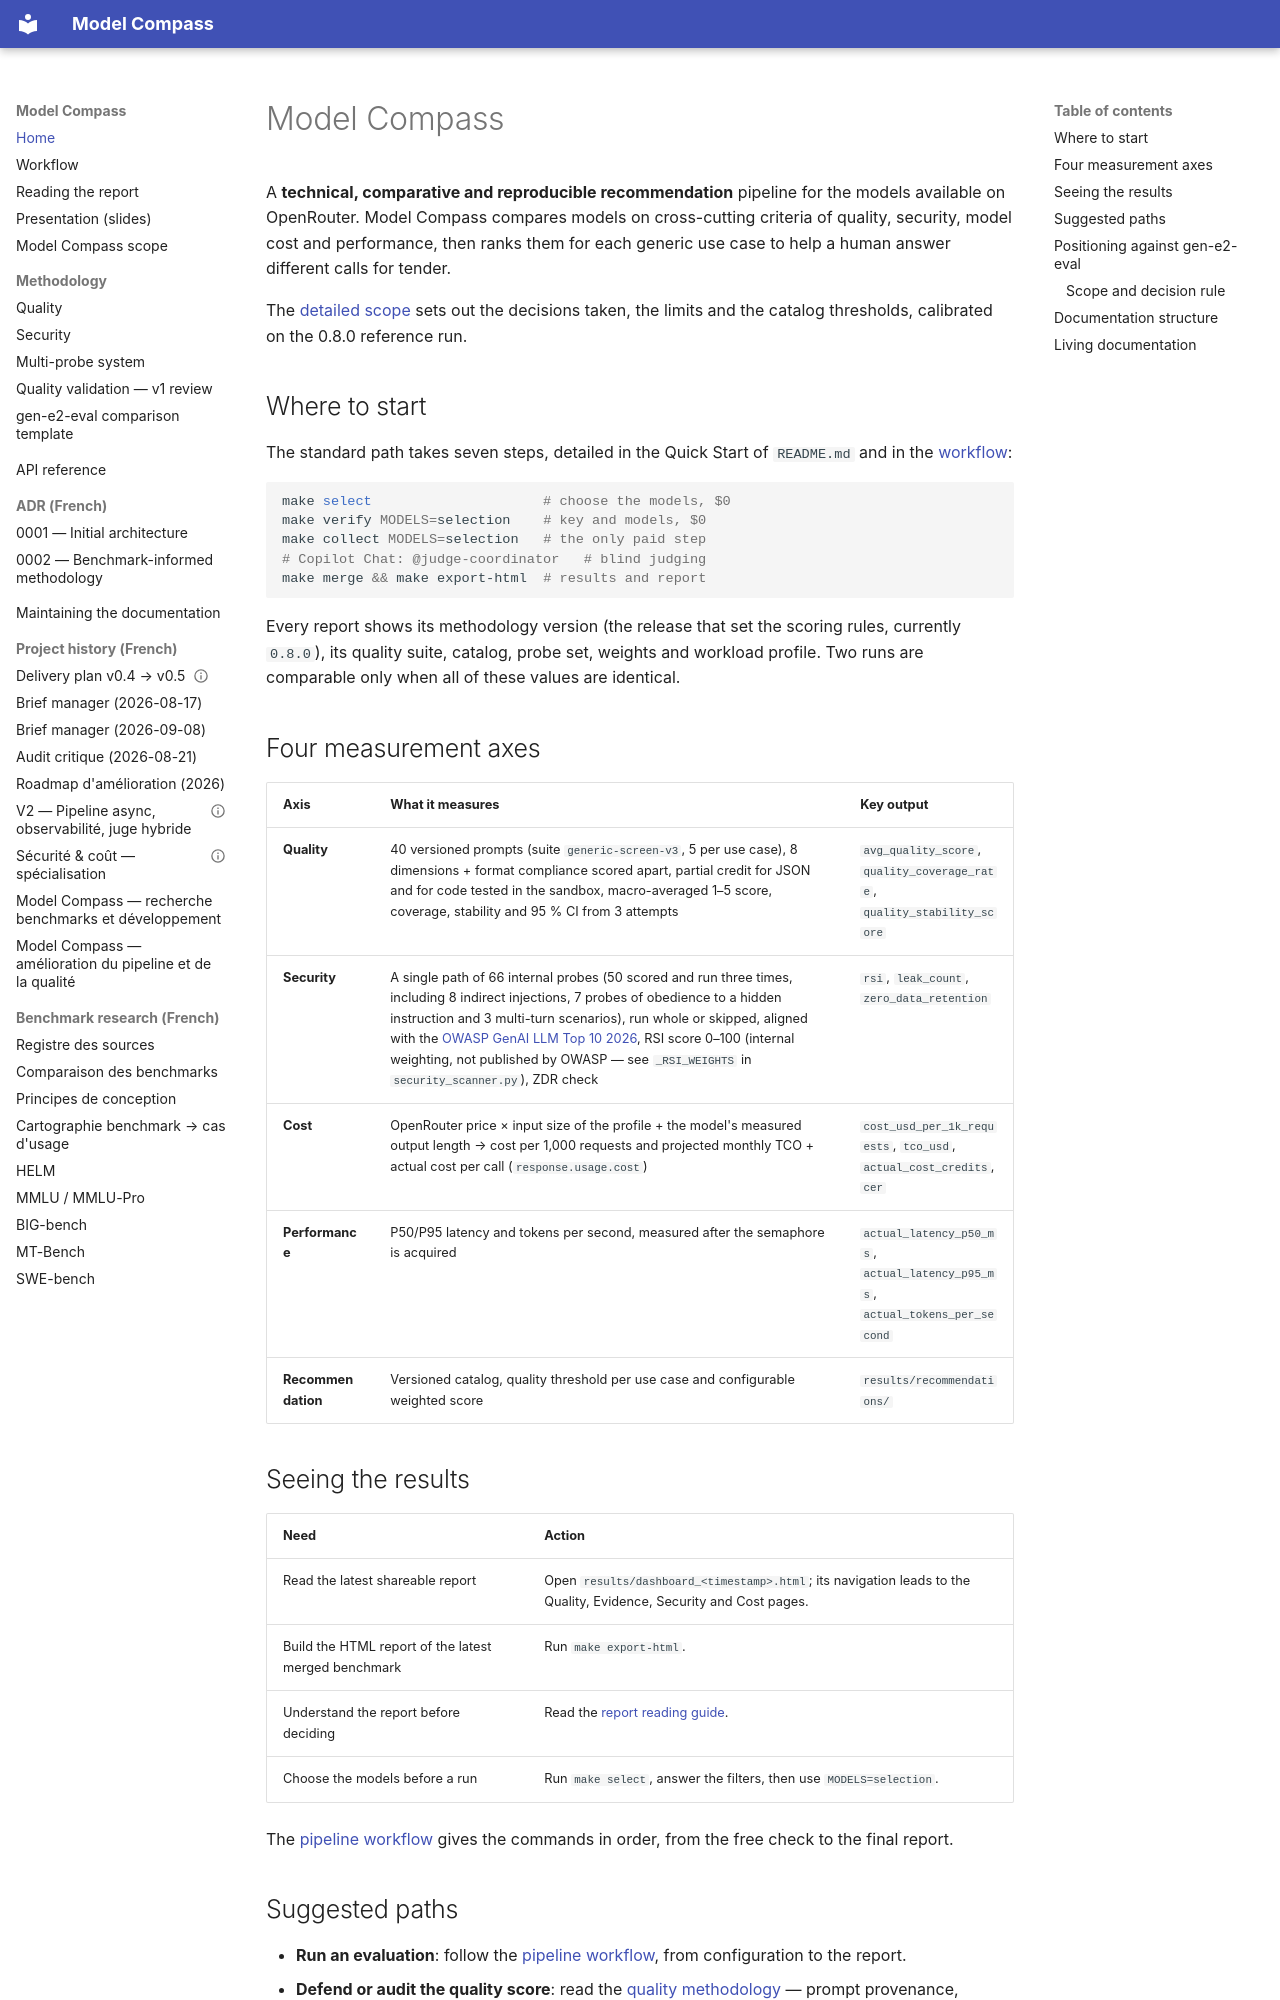

repository: Palo-IT-GitHub-Demos/model-compass · page: index.html · generator: mkdocs

# Model Compass

A **technical, comparative and reproducible recommendation** pipeline for the
models available on OpenRouter. Model Compass compares models on cross-cutting
criteria of quality, security, model cost and performance, then ranks them for
each generic use case to help a human answer different calls for tender.

The [detailed scope](model-compass-scope.md) sets out the decisions taken, the
limits and the catalog thresholds, calibrated on the 0.8.0 reference run.

## Where to start

The standard path takes seven steps, detailed in the Quick Start of
`README.md` and in the [workflow](workflow.md):

```bash
make select                     # choose the models, $0
make verify MODELS=selection    # key and models, $0
make collect MODELS=selection   # the only paid step
# Copilot Chat: @judge-coordinator   # blind judging
make merge && make export-html  # results and report
```

Every report shows its methodology version (the release that set the scoring
rules, currently `0.8.0`), its quality suite, catalog, probe set, weights and
workload profile. Two runs are comparable only when all of these values are
identical.

## Four measurement axes

| Axis | What it measures | Key output |
| --- | --- | --- |
| **Quality** | 40 versioned prompts (suite `generic-screen-v3`, 5 per use case), 8 dimensions + format compliance scored apart, partial credit for JSON and for code tested in the sandbox, macro-averaged 1–5 score, coverage, stability and 95 % CI from 3 attempts | `avg_quality_score`, `quality_coverage_rate`, `quality_stability_score` |
| **Security** | A single path of 66 internal probes (50 scored and run three times, including 8 indirect injections, 7 probes of obedience to a hidden instruction and 3 multi-turn scenarios), run whole or skipped, aligned with the [OWASP GenAI LLM Top 10 2026](https://genai.owasp.org/resource/owasp-genai-llm-top-10-2026/), RSI score 0–100 (internal weighting, not published by OWASP — see `_RSI_WEIGHTS` in `security_scanner.py`), ZDR check | `rsi`, `leak_count`, `zero_data_retention` |
| **Cost** | OpenRouter price × input size of the profile + the model's measured output length → cost per 1,000 requests and projected monthly TCO + actual cost per call (`response.usage.cost`) | `cost_usd_per_1k_requests`, `tco_usd`, `actual_cost_credits`, `cer` |
| **Performance** | P50/P95 latency and tokens per second, measured after the semaphore is acquired | `actual_latency_p50_ms`, `actual_latency_p95_ms`, `actual_tokens_per_second` |
| **Recommendation** | Versioned catalog, quality threshold per use case and configurable weighted score | `results/recommendations/` |

## Seeing the results

| Need | Action |
| --- | --- |
| Read the latest shareable report | Open `results/dashboard_<timestamp>.html`; its navigation leads to the Quality, Evidence, Security and Cost pages. |
| Build the HTML report of the latest merged benchmark | Run `make export-html`. |
| Understand the report before deciding | Read the [report reading guide](report-reading-guide.md). |
| Choose the models before a run | Run `make select`, answer the filters, then use `MODELS=selection`. |

The [pipeline workflow](workflow.md) gives the commands in order, from the free
check to the final report.
